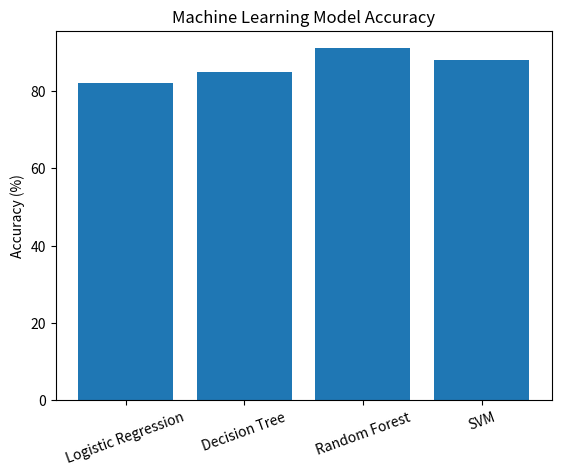

Source code (Python):
import matplotlib.pyplot as plt

models = ["Logistic Regression", "Decision Tree", "Random Forest", "SVM"]
accuracy = [82, 85, 91, 88]

plt.bar(models, accuracy)

plt.ylabel("Accuracy (%)")
plt.title("Machine Learning Model Accuracy")

plt.xticks(rotation=20)

plt.show()
